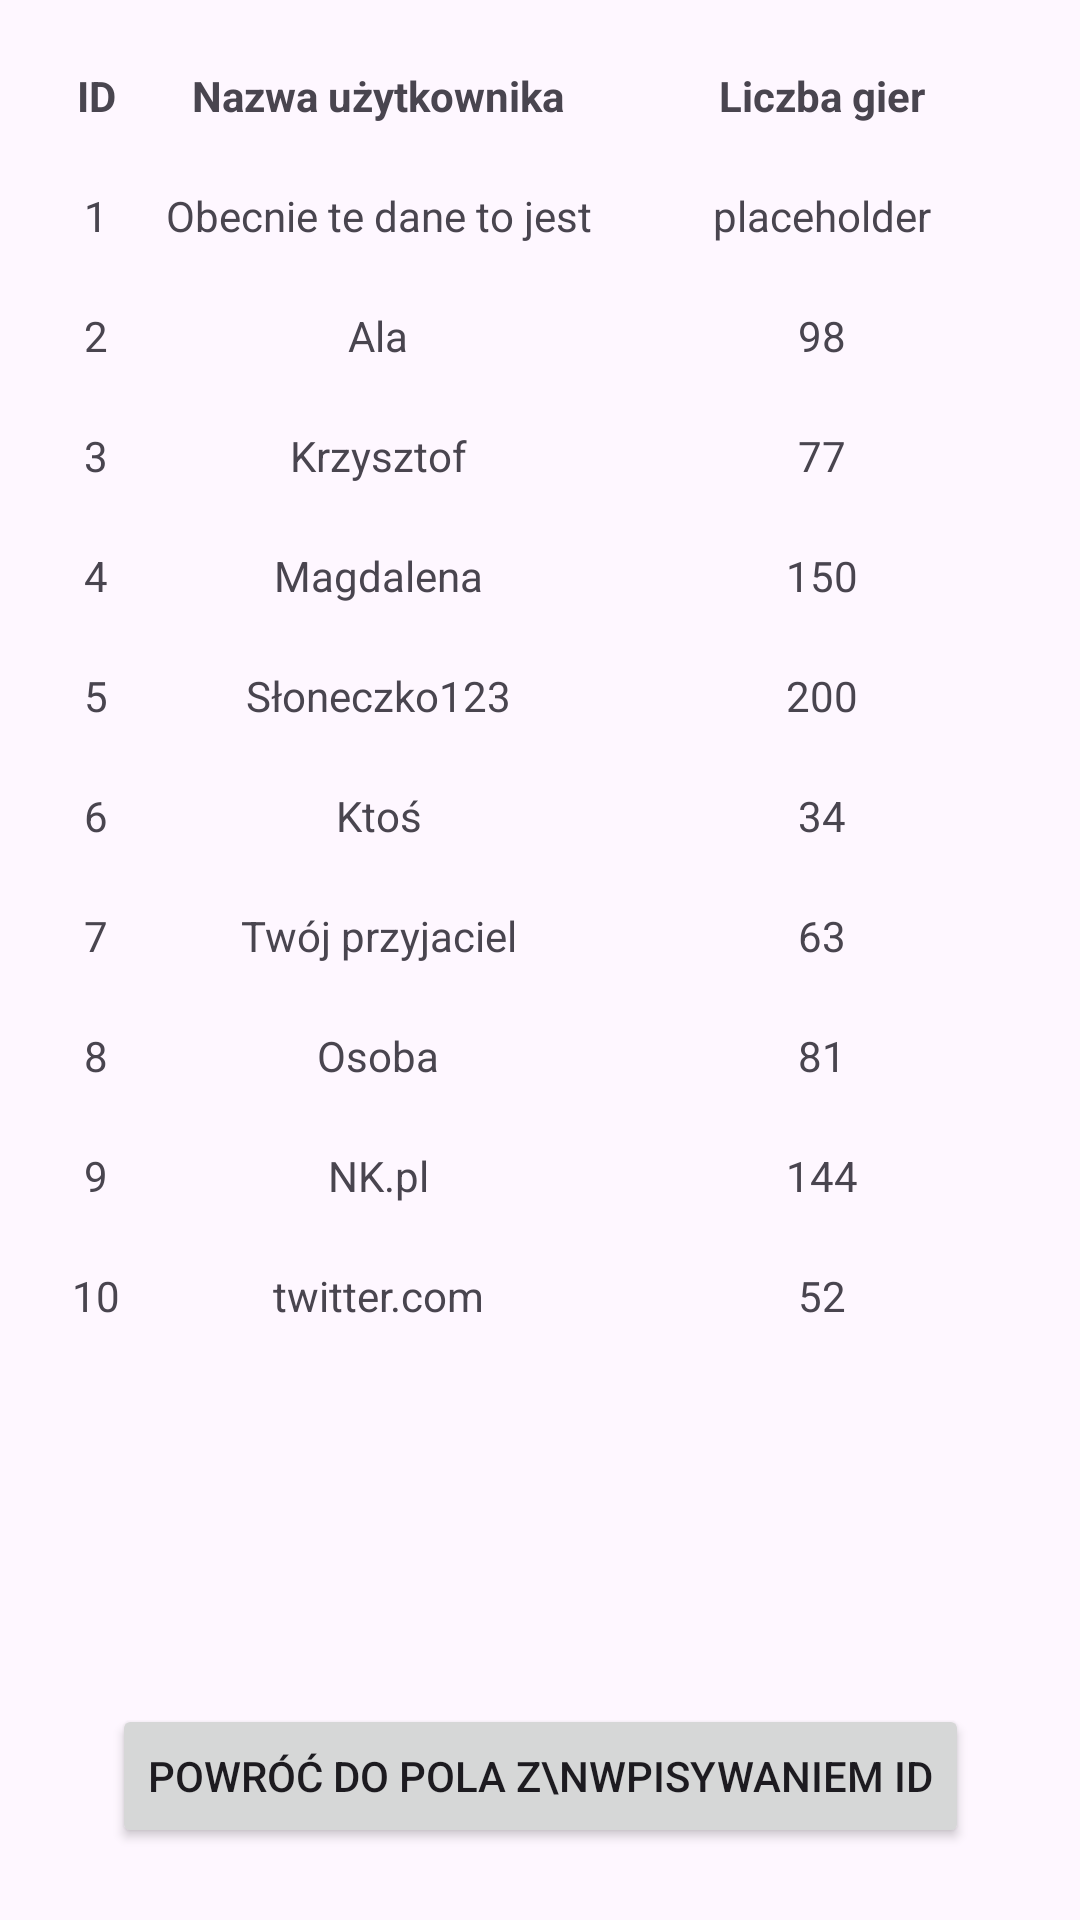

Android layout source for this screen:
<!-- AndroidManifest.xml: application theme Theme.LibraryView -->
<!-- res/layout/activity_leaderboard.xml -->
<?xml version="1.0" encoding="utf-8"?>
<androidx.constraintlayout.widget.ConstraintLayout xmlns:android="http://schemas.android.com/apk/res/android"
    android:layout_width="match_parent"
    android:layout_height="match_parent"
    android:id="@+id/Leaderboard"
    xmlns:app="http://schemas.android.com/apk/res-auto"
    xmlns:tools="http://schemas.android.com/tools">
    <TableLayout
        android:id="@+id/tableLeaderboard"
        android:layout_width="0dp"
        android:layout_height="0dp"
        android:padding="12dp"
        android:stretchColumns="1,2"
        app:layout_constraintTop_toTopOf="parent"
        app:layout_constraintBottom_toTopOf="@+id/LdBack"
        app:layout_constraintStart_toStartOf="parent"
        app:layout_constraintEnd_toEndOf="parent">
        <TableRow>
            <TextView
                android:text="ID"
                android:layout_width="40dp"
                android:layout_height="40dp"
                android:gravity="center"
                android:textStyle="bold" />
            <TextView
                android:text="Nazwa użytkownika"
                android:layout_width="0dp"
                android:layout_height="wrap_content"
                android:gravity="center"
                android:textStyle="bold" />
            <TextView
                android:text="Liczba gier"
                android:layout_width="0dp"
                android:layout_height="wrap_content"
                android:gravity="center"
                android:textStyle="bold" />
        </TableRow>
        <TableRow>
            <TextView android:layout_width="40dp" android:layout_height="40dp" android:gravity="center" android:text="1" />
            <TextView android:layout_width="0dp" android:layout_height="wrap_content" android:gravity="center" android:text="Obecnie te dane to jest" />
            <TextView android:layout_width="0dp" android:layout_height="wrap_content" android:gravity="center" android:text="placeholder" />
        </TableRow>
        <TableRow>
            <TextView android:layout_width="40dp" android:layout_height="40dp" android:gravity="center" android:text="2" />
            <TextView android:layout_width="0dp" android:layout_height="wrap_content" android:gravity="center" android:text="Ala" />
            <TextView android:layout_width="0dp" android:layout_height="wrap_content" android:gravity="center" android:text="98" />
        </TableRow>
        <TableRow>
            <TextView android:layout_width="40dp" android:layout_height="40dp" android:gravity="center" android:text="3" />
            <TextView android:layout_width="0dp" android:layout_height="wrap_content" android:gravity="center" android:text="Krzysztof" />
            <TextView android:layout_width="0dp" android:layout_height="wrap_content" android:gravity="center" android:text="77" />
        </TableRow>
        <TableRow>
            <TextView android:layout_width="40dp" android:layout_height="40dp" android:gravity="center" android:text="4" />
            <TextView android:layout_width="0dp" android:layout_height="wrap_content" android:gravity="center" android:text="Magdalena" />
            <TextView android:layout_width="0dp" android:layout_height="wrap_content" android:gravity="center" android:text="150" />
        </TableRow>
        <TableRow>
            <TextView android:layout_width="40dp" android:layout_height="40dp" android:gravity="center" android:text="5" />
            <TextView android:layout_width="0dp" android:layout_height="wrap_content" android:gravity="center" android:text="Słoneczko123" />
            <TextView android:layout_width="0dp" android:layout_height="wrap_content" android:gravity="center" android:text="200" />
        </TableRow>
        <TableRow>
            <TextView android:layout_width="40dp" android:layout_height="40dp" android:gravity="center" android:text="6" />
            <TextView android:layout_width="0dp" android:layout_height="wrap_content" android:gravity="center" android:text="Ktoś" />
            <TextView android:layout_width="0dp" android:layout_height="wrap_content" android:gravity="center" android:text="34" />
        </TableRow>
        <TableRow>
            <TextView android:layout_width="40dp" android:layout_height="40dp" android:gravity="center" android:text="7" />
            <TextView android:layout_width="0dp" android:layout_height="wrap_content" android:gravity="center" android:text="Twój przyjaciel" />
            <TextView android:layout_width="0dp" android:layout_height="wrap_content" android:gravity="center" android:text="63" />
        </TableRow>
        <TableRow>
            <TextView android:layout_width="40dp" android:layout_height="40dp" android:gravity="center" android:text="8" />
            <TextView android:layout_width="0dp" android:layout_height="wrap_content" android:gravity="center" android:text="Osoba" />
            <TextView android:layout_width="0dp" android:layout_height="wrap_content" android:gravity="center" android:text="81" />
        </TableRow>
        <TableRow>
            <TextView android:layout_width="40dp" android:layout_height="40dp" android:gravity="center" android:text="9" />
            <TextView android:layout_width="0dp" android:layout_height="wrap_content" android:gravity="center" android:text="NK.pl" />
            <TextView android:layout_width="0dp" android:layout_height="wrap_content" android:gravity="center" android:text="144" />
        </TableRow>
        <TableRow>
            <TextView android:layout_width="40dp" android:layout_height="40dp" android:gravity="center" android:text="10" />
            <TextView android:layout_width="0dp" android:layout_height="wrap_content" android:gravity="center" android:text="twitter.com" />
            <TextView android:layout_width="0dp" android:layout_height="wrap_content" android:gravity="center" android:text="52" />
        </TableRow>
    </TableLayout>
    <Button
        android:id="@+id/LdBack"
        android:layout_width="wrap_content"
        android:layout_height="wrap_content"
        android:text="Powróć do pola z\nwpisywaniem ID"
        app:layout_constraintBottom_toBottomOf="parent"
        app:layout_constraintStart_toStartOf="parent"
        app:layout_constraintEnd_toEndOf="parent"
        android:layout_marginBottom="24dp" />
</androidx.constraintlayout.widget.ConstraintLayout>
<!-- resources referenced by this layout -->
<resources>
  <style name="Theme.LibraryView" parent="Base.Theme.LibraryView" />
  <style name="Base.Theme.LibraryView" parent="Theme.Material3.DayNight.NoActionBar">
          
          
      </style>
</resources>
